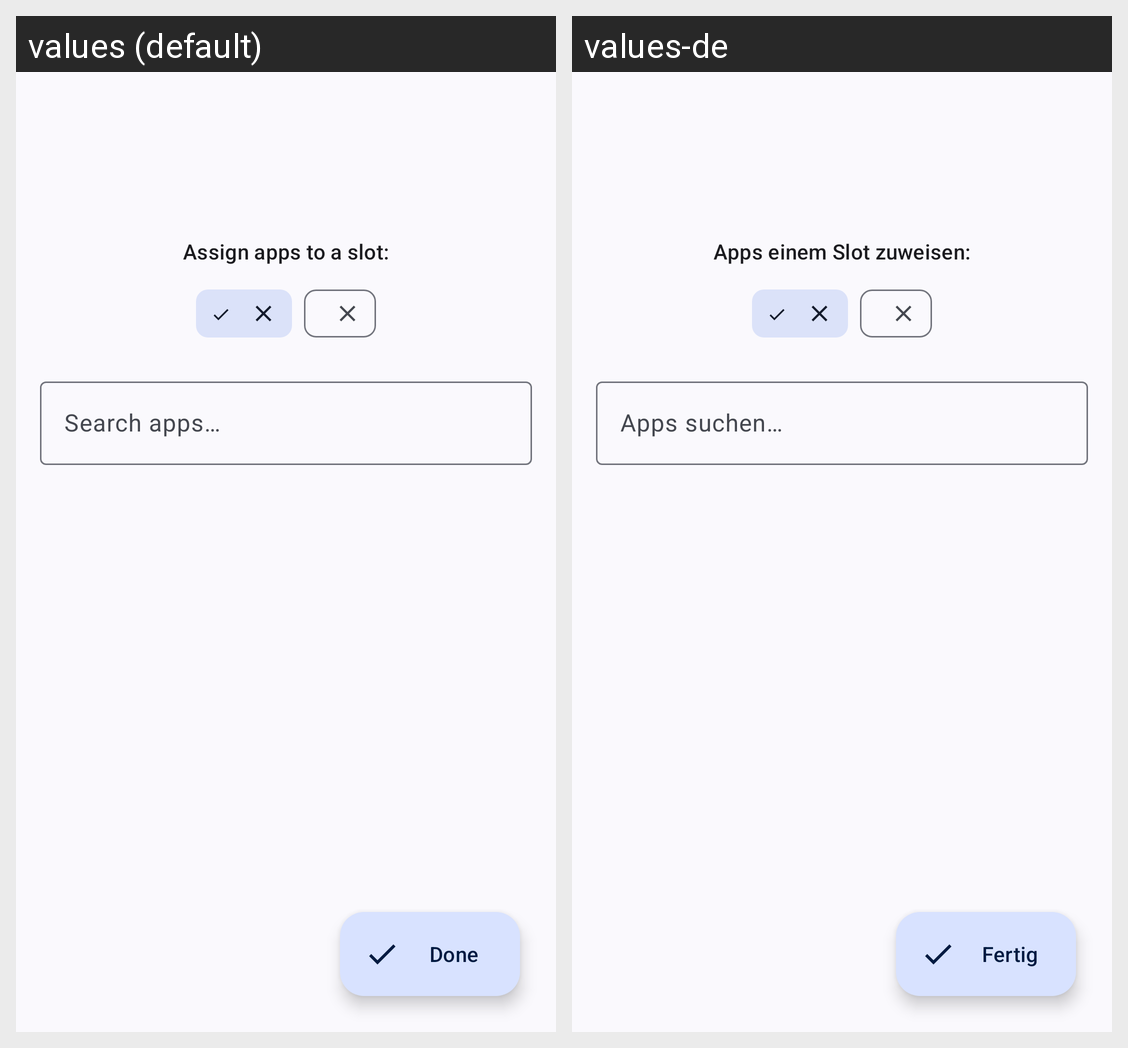

The Android screen above is rendered under two locales of the same app. Produce the string resources it draws, with the default and per-locale values.
Android screen res/layout/activity_swipe_actions.xml rendered under 2 locales, left to right: values (default), values-de. Device: Nexus 5 (rendered at 1080×1920; each locale shown at half size, 540×960, under a caption strip naming it); theme AppTheme.
Strings drawn on this screen, with the default value and each locale's value (text and hints the layout hard-codes, and strings that could not be matched under every locale, appear in the picture but are not listed):

swipe_actions_selector_label
  values: Assign apps to a slot:
  values-de: Apps einem Slot zuweisen:

search_hint
  values: Search apps…
  values-de: Apps suchen…

done
  values: Done
  values-de: Fertig
